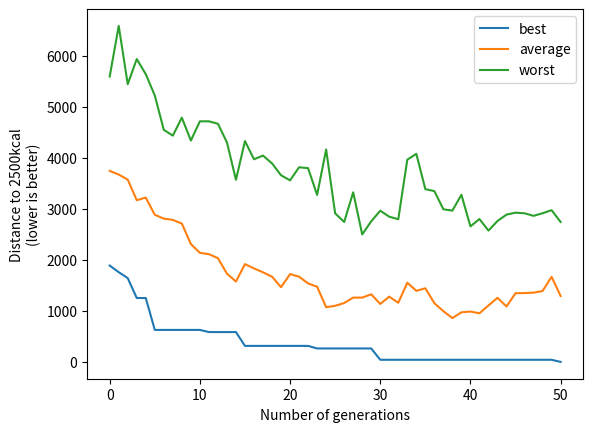

Here is the Python script that generated this plot:
"""Grupo:
[redacted]
[redacted]
[redacted]
"""
import random
import matplotlib.pyplot as plt
import numpy as np
from numpy import random as rd
from time import time

CALORIES = 7683

foods = (
    [('Pão Integral 100g', 246),
    ('Cereal Flocos de Milho 100g', 357),
    ('Salada Verde com Abacate 250g', 135),
    ('Batata Frita 200g', 321),
    ('Creme de Papaia 150g', 177),
    ('Big Mac', 740),
    ('Leite Semi-Desnatado 100g', 42),
    ('Frango grelhado 200g', 318),
    ('Torta de Legumes 250g', 224),
    ('Ovo Cozido 2un', 143),
    ('Queijo Branco 100g', 345),
    ('Coca-Cola 300ml', 313),
    ('Vitamina de Banana 250g', 288),
    ('Arroz Integral 200g', 222),
    ('Uva-passa 100g', 299),
    ('Pastel de queijo', 301),
    ('Pizza Quatro Queijos 1 fatia', 420),
    ('Nhoque 100g', 364),
    ('Coxinha 150g', 274),
    ('Abacaxi 100g', 50),
    ('Sorvete 100g', 207),
    ('Lasanha 100g', 135),
    ('Picanha acebolada', 1200),
    ('Feijoada 100g', 305),
    ('Estrogonofe 100g', 98),
    ('Sopa de Vegetais 500g', 159)]
)

def generate_chromosome(length):
    return random.choices([0,1], k=length)

def generate_population(size, chromosome_length):
    return ([generate_chromosome(chromosome_length) for _ in range(size)])

def gen_pop_w_limit(size, chromosome_length, minimum_distance):
    """Gera a população com cada individuo estando a no minimo @minimum_distance
    do limite de @CALORIES.

    size: tamanho da população
    chromosome_length: tamanho de cada individuo da população
    minimum_distance: distancia minima que a pontuação do individuo deve estar
                      do numero maximo de calorias.
    """
    pop = generate_population(size, chromosome_length)
    pop_s = full_population_fitness(pop)
    print(pop_s)

    while True:
        for i, score in enumerate(pop_s):
            if score < minimum_distance:
                pop[i] = generate_chromosome(len(foods))
                pop_s = full_population_fitness(pop)
        
        pop_s = full_population_fitness(pop)
        x = 0
        for i, score in enumerate(pop_s):
            if score < minimum_distance:
                x += 1
        if x == 0:
            break

    pop_s = full_population_fitness(pop)

    return pop

def fitness(chromosome, score_or_value=0):
    chromosome_value = sum([foods[x][1] for x, y in enumerate(chromosome) if y > 0])

    score = abs(CALORIES - chromosome_value)

    if score_or_value == 1:
        return chromosome_value

    return score

def full_population_fitness(population, score_or_value=0):
    if score_or_value == 1:
        return ([fitness(chromosome, score_or_value=1) for chromosome in population])
    return ([fitness(chromosome) for chromosome in population])

def selection_pair(population, pop_scores):
    sp = []

    while len(sp) < 2:
        n1 = n2 = 0
        while n1 == n2:
            n1 = random.randint(0, len(population) - 1)
            n2 = random.randint(0, len(population) - 1)

        if pop_scores[n1] >= pop_scores[n2]:
            sp.append(population[n1])
        else:
            sp.append(population[n2])

    return sp

def single_point_crossover(a, b):
    if len(a) != len(b):
        raise ValueError("Genome 'a' and 'b' must be of the same length!")

    length = len(a)
    if length < 2:
        return a, b

    p = random.randint(0, length-1)

    offspring_a = a[:p] + b[p:]
    offspring_b = b[:p] + a[p:]

    return offspring_a, offspring_b

def mutation(chromosome, probability = 0.25):
    r = np.random.random_sample(size=None)

    if r <= probability:
        index = np.random.randint(low=0,high=(len(chromosome) - 1))
        chromosome[index] = abs(chromosome[index] - 1)

    return chromosome

def run(generation_limit = 100, population_size = 100):
    worst = []
    average  = []
    best  = []

    foods_len = len(foods)
    pop = (gen_pop_w_limit(population_size, foods_len, 1500))


    for g in range(generation_limit):
        sorted_pop = sorted(pop, key=lambda chromosome: fitness(chromosome))
        fpf = full_population_fitness(sorted_pop)

        worst.append(fitness( sorted_pop[-1]))
        average.append(fitness( sorted_pop[ len(sorted_pop) // 2 ] ))
        best.append(fitness( sorted_pop[0] ))

        if best[len(best) - 1] < 1:
            break

        new_generation = sorted_pop[:2]
        fpv = full_population_fitness(sorted_pop, 1)
        # new_generation = []

        for _ in range( int(population_size / 2) - 1 ):
        # for _ in range( population_size ):
            parents = selection_pair(pop, fpv)
            off_a, off_b = single_point_crossover(parents[0], parents[1])
            off_a = mutation(off_a)
            off_b = mutation(off_b)
            new_generation.append(off_a)
            new_generation.append(off_b)

        pop = new_generation

    return g, sorted_pop, best, average, worst

def chromosome_to_foods(chromosome):
    result = []
    total = 0
    for i, gene in enumerate(chromosome):
        if gene == 1:
            result.append(foods[i][0])
            total += foods[i][1]

    return result, total

s = time()
g, pop, best, average, worst = run(generation_limit=1000, population_size=len(foods)*2)
e = time()

print(f"GENERATIONS: {g}")
print(f"BEST: {best}")
print(f"AVERAGE: {average}")
print(f"WORST: {worst}")
print(full_population_fitness(pop))

result, total = chromosome_to_foods(pop[0])
print(result)
print(f"Total de calorias: {total}")

generations_arr = [x for x in range(g + 1)]

plt.plot(generations_arr, best, label="best")
plt.plot(generations_arr, average, label="average")
plt.plot(generations_arr, worst, label="worst")
plt.ylabel("Distance to 2500kcal\n(lower is better)")
plt.xlabel("Number of generations")
plt.legend()
plt.show()
print(f"Elapsed: {e-s}")
